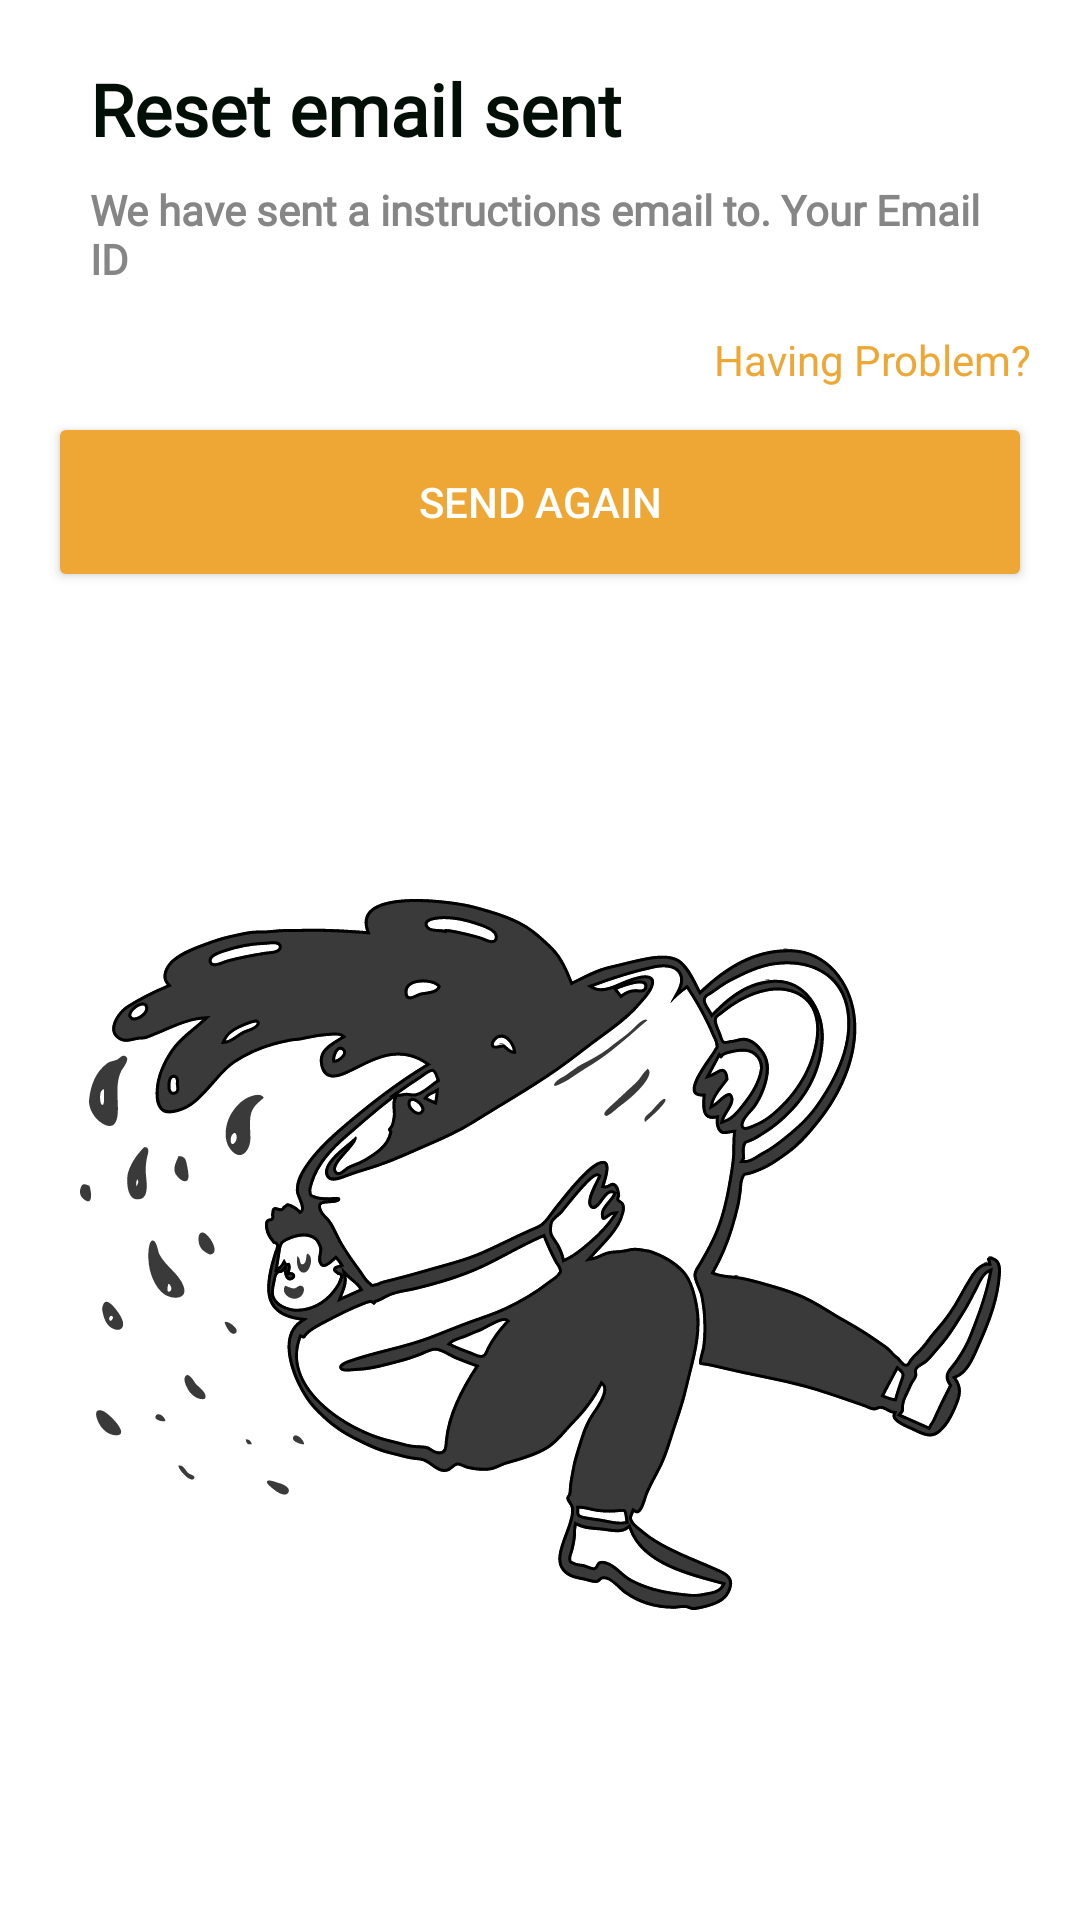

Android layout source for this screen:
<!-- AndroidManifest.xml: application theme Theme.TamangFoodServiceTest -->
<!-- res/layout/fragment_reset_email.xml -->
<?xml version="1.0" encoding="utf-8"?>
<layout xmlns:tools="http://schemas.android.com/tools"
    xmlns:app="http://schemas.android.com/apk/res-auto"
    xmlns:android="http://schemas.android.com/apk/res/android">
    <androidx.constraintlayout.widget.ConstraintLayout
        android:layout_width="match_parent"
        android:layout_height="match_parent">

        <TextView
            android:id="@+id/sendEmail"
            android:layout_width="wrap_content"
            android:layout_height="wrap_content"
            android:layout_marginStart="30dp"
            android:layout_marginTop="20dp"
            android:fontFamily="@font/yugothil"
            android:text="@string/reset_email_sent"
            android:textStyle="bold"
            android:textColor="#010F07"
            android:textSize="24sp"
            app:layout_constraintStart_toStartOf="parent"
            app:layout_constraintTop_toTopOf="parent" />

        <TextView
            android:id="@+id/tvHavingProblem"
            android:layout_width="wrap_content"
            android:layout_height="wrap_content"
            android:text="@string/having_problem"
            android:textColor="#EEA734"
            android:textSize="@dimen/t14"
            app:layout_constraintEnd_toEndOf="@+id/btnSendEmail"
            app:layout_constraintTop_toBottomOf="@+id/sendEmailText"
            tools:ignore="TextContrastCheck" />


        <TextView
            android:id="@+id/sendEmailText"
            android:layout_width="300dp"
            android:layout_height="50dp"
            android:layout_marginStart="30dp"
            android:layout_marginTop="8dp"
            android:layout_marginEnd="80dp"
            android:fontFamily="@font/yugothil"
            android:text="@string/email_to"
            android:textColor="#868686"
            android:textSize="@dimen/t14"
            android:textStyle="bold"
            app:layout_constraintEnd_toEndOf="parent"
            app:layout_constraintHorizontal_bias="0.0"
            app:layout_constraintStart_toStartOf="parent"
            app:layout_constraintTop_toBottomOf="@+id/sendEmail" />

        <androidx.appcompat.widget.AppCompatButton
            android:id="@+id/btnSendEmail"
            style="@style/style_btn_get_started"
            android:layout_marginTop="8dp"
            android:text="@string/send_again"
            android:textColor="@color/white"
            app:layout_constraintEnd_toEndOf="parent"
            app:layout_constraintStart_toStartOf="parent"
            app:layout_constraintTop_toBottomOf="@+id/tvHavingProblem"
            tools:ignore="TextContrastCheck" />

        <ImageView
            android:id="@+id/imageView2"
            android:layout_width="wrap_content"
            android:layout_height="wrap_content"
            android:layout_marginStart="30dp"
            android:layout_marginTop="30dp"
            android:layout_marginEnd="30dp"
            android:layout_marginBottom="30dp"
            android:contentDescription="@string/coffee"
            android:src="@drawable/ic_ink"
            app:layout_constraintBottom_toBottomOf="parent"
            app:layout_constraintEnd_toEndOf="parent"
            app:layout_constraintStart_toStartOf="parent"
            app:layout_constraintTop_toBottomOf="@+id/btnSendEmail" />

    </androidx.constraintlayout.widget.ConstraintLayout>
</layout>
<!-- resources referenced by this layout -->
<resources>
  <color name="white">#FFFFFFFF</color>
  <!-- drawable ic_ink: vector/xml drawable (drawable, 53353 chars, omitted) -->
  <string name="coffee">Coffee</string>
  <string name="email_to">We have sent a instructions email to. Your Email ID</string>
  <string name="having_problem">Having Problem?</string>
  <string name="reset_email_sent">Reset email sent</string>
  <string name="send_again">SEND AGAIN</string>
  <style name="style_btn_get_started">
          <item name="android:layout_width">0dp</item>
          <item name="android:layout_height">60dp</item>
          <item name="android:layout_marginStart">16dp</item>
          <item name="android:layout_marginEnd">16dp</item>
          <item name="android:backgroundTint">#EEA734</item>
          <item name="android:padding">16dp</item>
      </style>
  <style name="Theme.TamangFoodServiceTest" parent="Theme.MaterialComponents.DayNight.NoActionBar">
          
          <item name="colorPrimary">@color/DarkOrange</item>
          <item name="colorPrimaryVariant">@color/purple_700</item>
          <item name="colorOnPrimary">@color/white</item>
          
          <item name="colorSecondary">@color/teal_200</item>
          <item name="colorSecondaryVariant">@color/teal_700</item>
          <item name="colorOnSecondary">@color/Black</item>
  
          
          <item name="android:windowLightStatusBar">true</item>
          <item name="android:statusBarColor">@color/trans</item>
          
  
          
      </style>
  <color name="DarkOrange">#FF8C00</color>
  <color name="purple_700">#FF3700B3</color>
  <color name="teal_200">#FF03DAC5</color>
  <color name="teal_700">#FF018786</color>
  <color name="Black">#000000</color>
  <color name="trans">#00000000 </color>
</resources>
